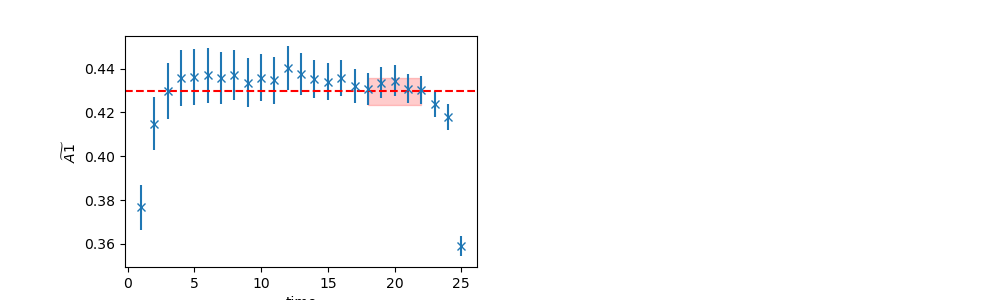

The file beside this chart, header and first rows:
	EffectiveMass	Error	RegUp	RegLow
0	0.4296	0.006294	23	18
